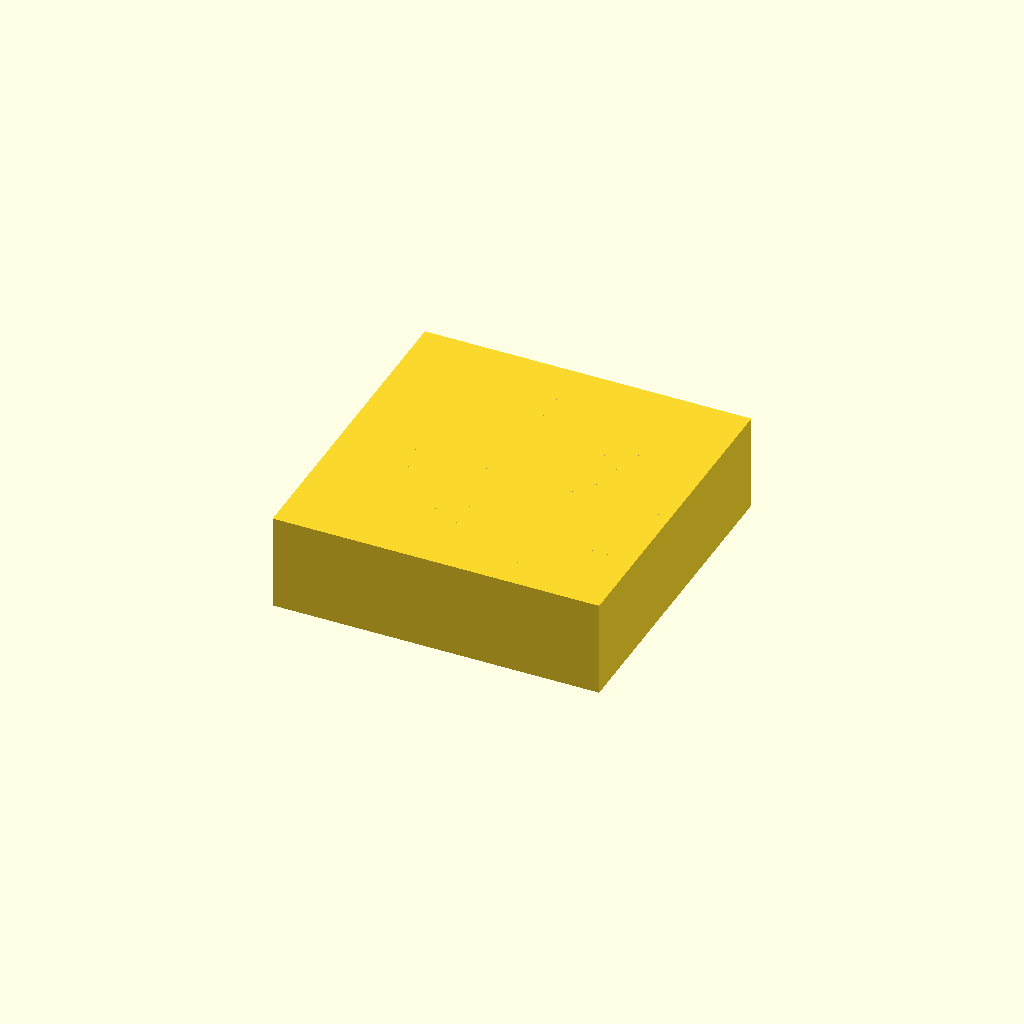
Cell 1 — every parameter at its default value.
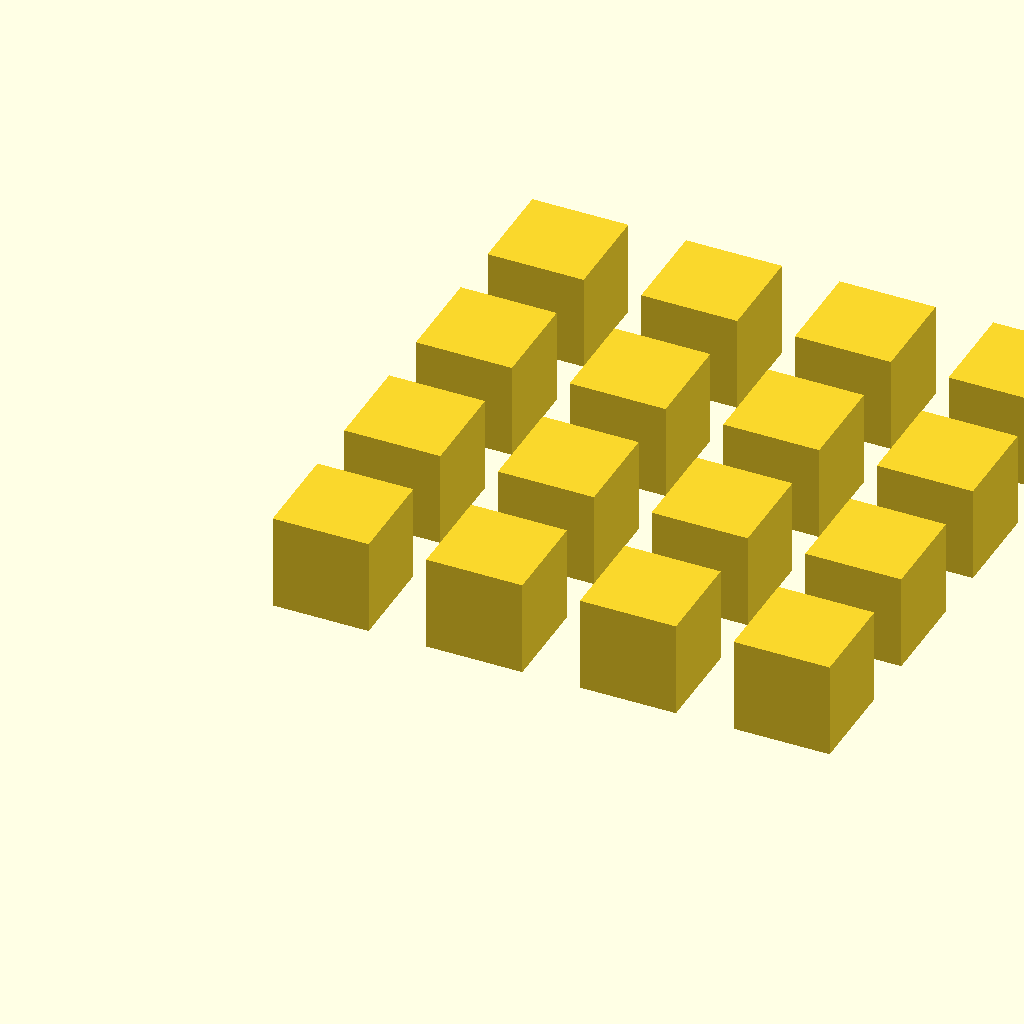
Cell 2 — stride set to 1.6, the other parameters unchanged.
One fixed orthographic camera (rotation 55°, 0°, 25°; colour scheme Cornfield) for every cell.
Source of the model, tests/data/scad/experimental/fastcsg-remesh-cube-2.scad:
// 3D grid of cubes that overlap each neighbour
stride=0.8;

intersection() {
  union() {
    for (i=[0:3],j=[0:3])
      translate([i*stride, j*stride, 0])
        cube(1);
  }
  cube(10, center=1); // Just to ensure fast-union doesn't drop the union above we're trying to test
}
Parameter table extracted from the source (name, type, default, range or options):
stride: number, default 0.8
